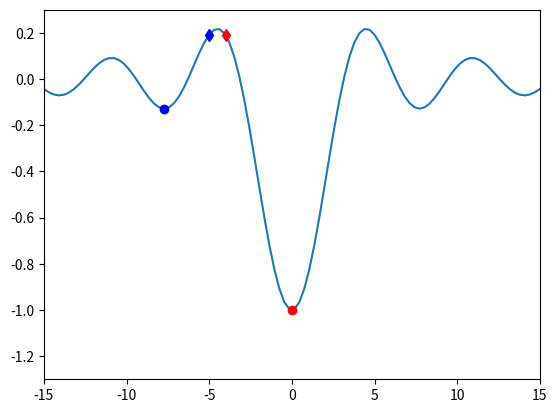

Recreate this plot in Python.
#!/usr/bin/env python
# -*- coding: utf-8 -*-

import numpy
import matplotlib.pyplot as plt
from scipy.optimize import fmin
# Función objetivo
rsinc = lambda x: -1 * numpy.sin(x)/x
# Empezamos a partir de x = -5
x0 = -5
xmin0 = fmin(rsinc,x0)
# Empezamos a partir de x = -4
x1 = -4
xmin1 = fmin(rsinc,x1)
# Dibujamos la función
x = numpy.linspace(-15,15,100)
y = rsinc(x)
plt.plot(x,y)
# Dibujo de x0 y el mínimo encontrado empezando en x0
plt.plot(x0,rsinc(x0),'bd',xmin0,rsinc(xmin0),'bo')
# Dibujo de x1 y el mínimo encontrado empezando en x1
plt.plot(x1,rsinc(x1),'rd',xmin1,rsinc(xmin1),'ro')
plt.axis([-15,15,-1.3,0.3])
plt.show()

